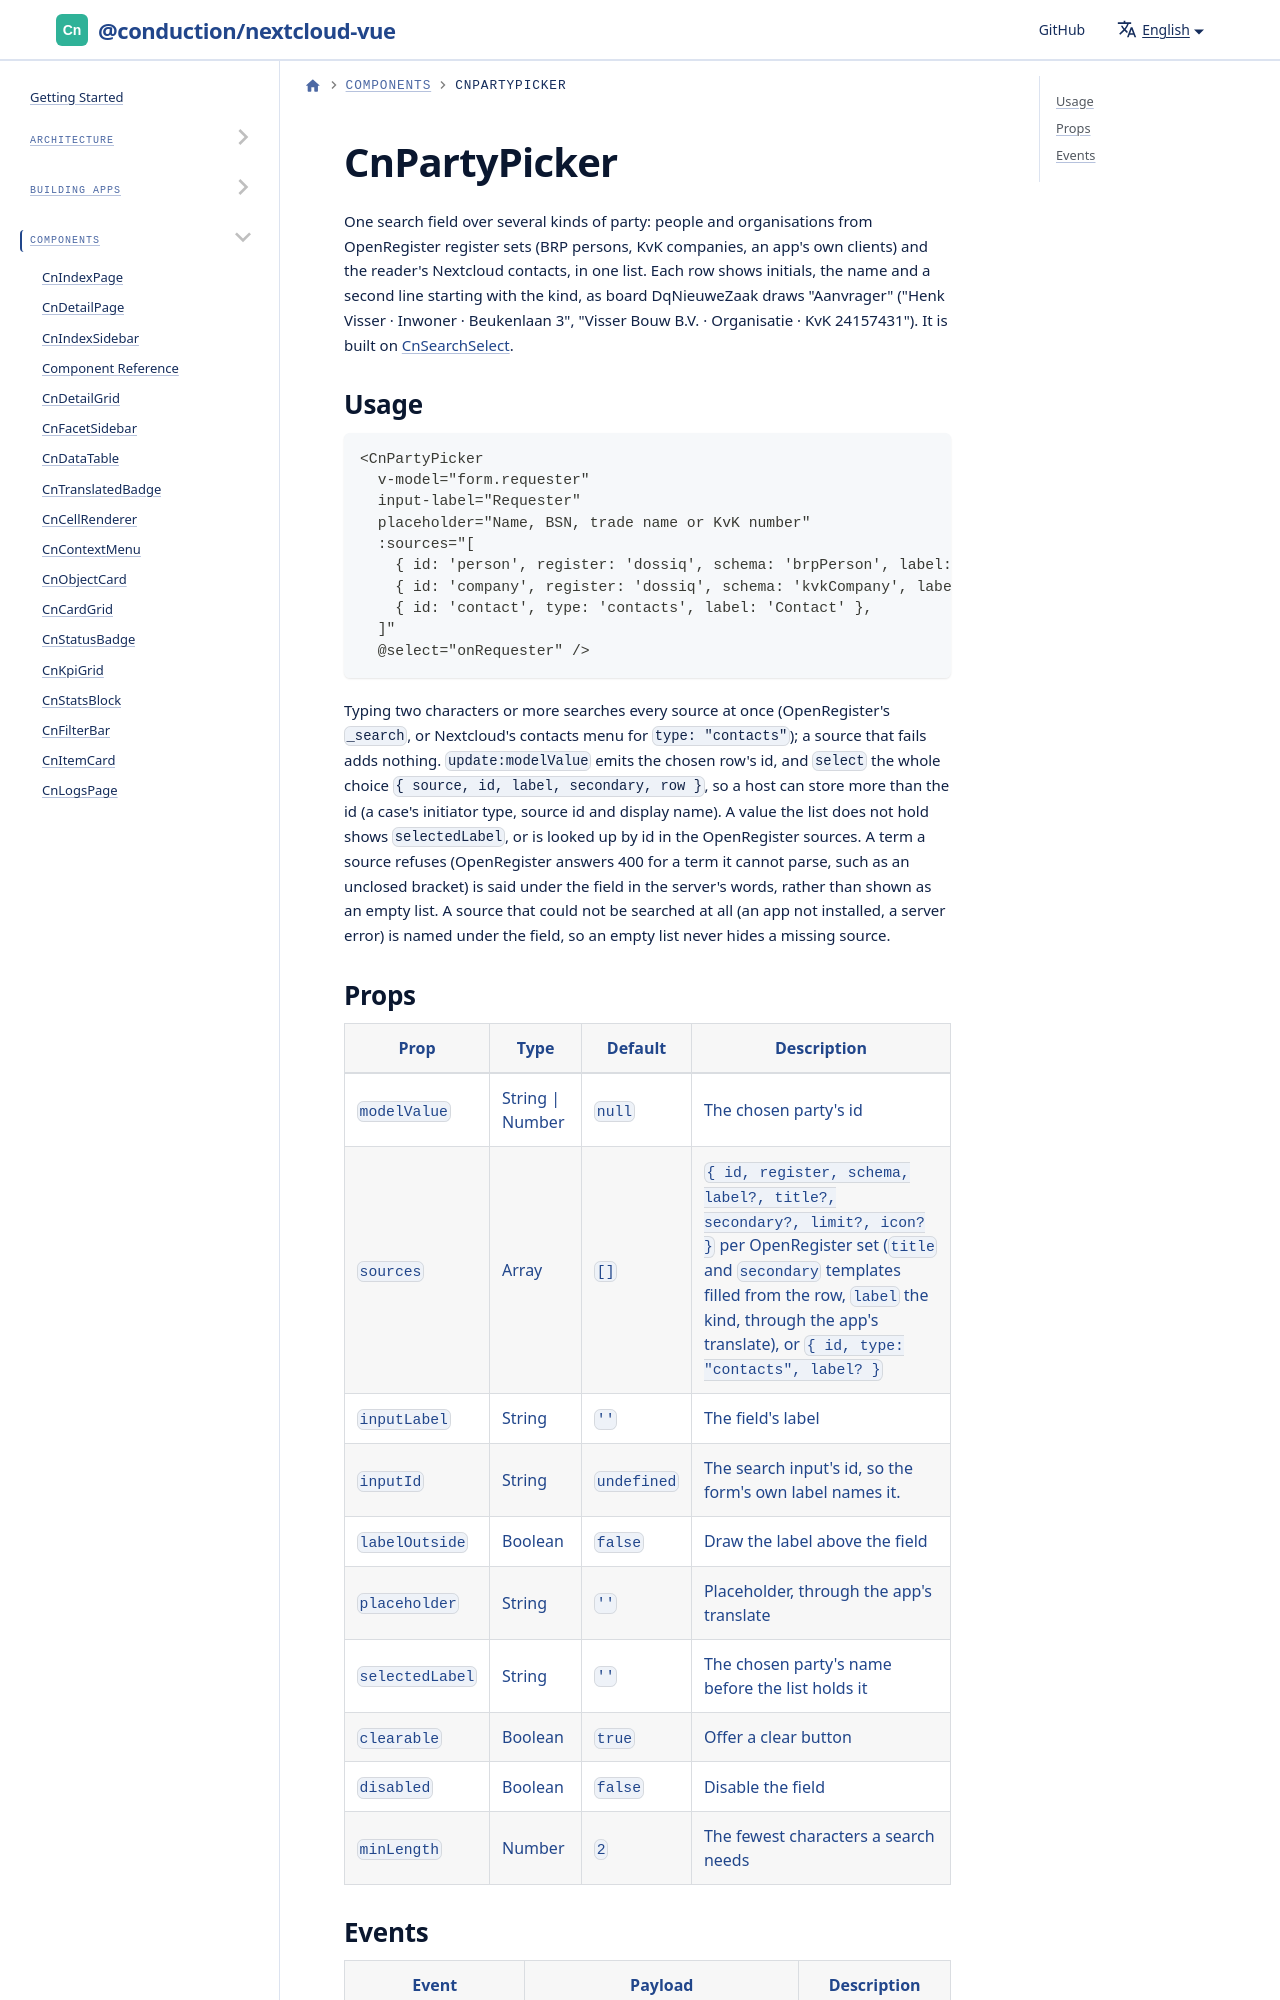

repository: ConductionNL/nextcloud-vue · page: docs/components/cn-party-picker/index.html · generator: docusaurus

# CnPartyPicker

One search field over several kinds of party: people and organisations from OpenRegister register sets (BRP persons, KvK companies, an app's own clients) and the reader's Nextcloud contacts, in one list. Each row shows initials, the name and a second line starting with the kind, as board DqNieuweZaak draws "Aanvrager" ("Henk Visser · Inwoner · Beukenlaan 3", "Visser Bouw B.V. · Organisatie · KvK 24157431"). It is built on [CnSearchSelect](./cn-search-select.md).
